Dataset: clear_road_signs (GitHub, MachineLearningVisionRG/GRATS). Classes: no entry, no left turn, no parking, no right turn, stop.

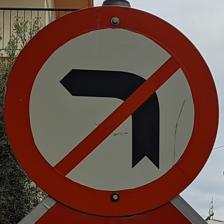
Label: no left turn

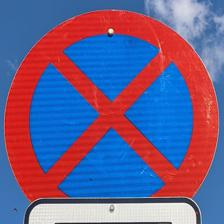
Label: no parking

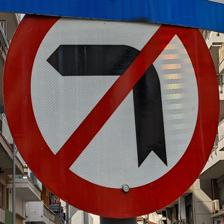
Label: no left turn

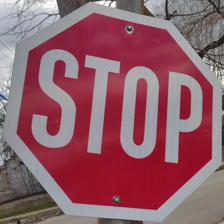
Label: stop

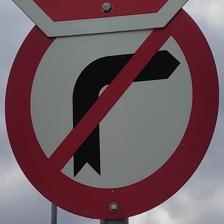
Label: no right turn

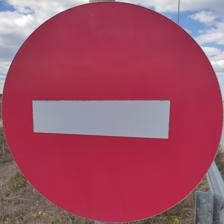
Label: no entry
